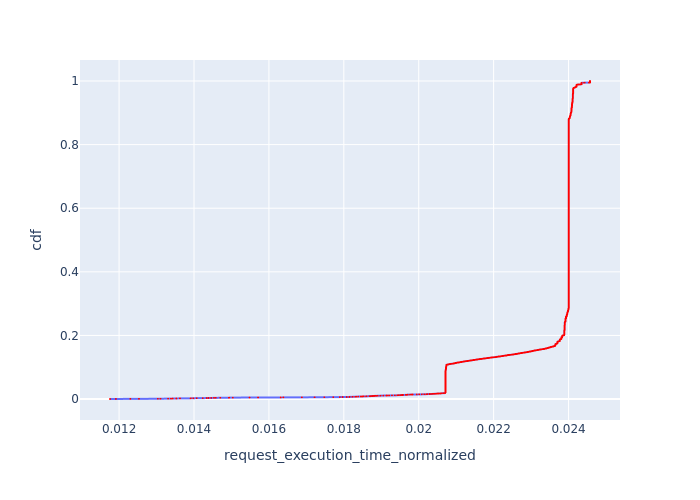

The table this chart was drawn from, first rows:
, Request Id, request_execution_time_normalized, cdf
0, 7, 0.01176, 0.0001749
1, 10, 0.01192, 0.0003498
2, 21, 0.0123, 0.0005247
3, 3, 0.01253, 0.0006995
6, 17, 0.01304, 0.0008744
8, 20, 0.0131, 0.001049
9, 25, 0.01331, 0.001224
10, 27, 0.01339, 0.001399
4, 26, 0.01343, 0.001574
5, 29, 0.01353, 0.001749
11, 31, 0.01353, 0.001924
12, 34, 0.01363, 0.002099
7, 39, 0.01391, 0.002274
13, 41, 0.01392, 0.002448
15, 45, 0.01398, 0.002623
16, 49, 0.01407, 0.002798
18, 51, 0.01423, 0.002973
21, 0, 0.01434, 0.003148
19, 53, 0.01439, 0.003323
23, 2, 0.01446, 0.003498
14, 42, 0.01453, 0.003673
25, 4, 0.01458, 0.003847
26, 8, 0.0147, 0.004022
28, 13, 0.01493, 0.004197
17, 44, 0.01494, 0.004372
29, 14, 0.01504, 0.004547
20, 63, 0.01548, 0.004722
33, 24, 0.01571, 0.004897
38, 36, 0.01631, 0.005072
22, 57, 0.01639, 0.005247
43, 47, 0.01688, 0.005421
47, 62, 0.01722, 0.005596
49, 66, 0.01748, 0.005771
30, 64, 0.01772, 0.005946
32, 65, 0.01789, 0.006121
50, 79, 0.01797, 0.006296
97, 1, 0.01808, 0.006471
51, 82, 0.01815, 0.006646
100, 5, 0.01816, 0.006821
102, 6, 0.01823, 0.006995
52, 85, 0.01823, 0.00717
105, 9, 0.01831, 0.007345
34, 67, 0.01833, 0.00752
107, 11, 0.01838, 0.007695
108, 12, 0.01846, 0.00787
35, 72, 0.01846, 0.008045
55, 90, 0.0185, 0.00822
109, 15, 0.01853, 0.008395
56, 95, 0.01859, 0.008569
111, 16, 0.0186, 0.008744
24, 76, 0.01861, 0.008919
58, 96, 0.01869, 0.009094
36, 73, 0.01872, 0.009269
115, 18, 0.01875, 0.009444
59, 99, 0.01878, 0.009619
37, 77, 0.01881, 0.009794
116, 19, 0.01883, 0.009969
27, 81, 0.01886, 0.01014
117, 22, 0.0189, 0.01032
120, 23, 0.01898, 0.01049
... 5,658 more rows
